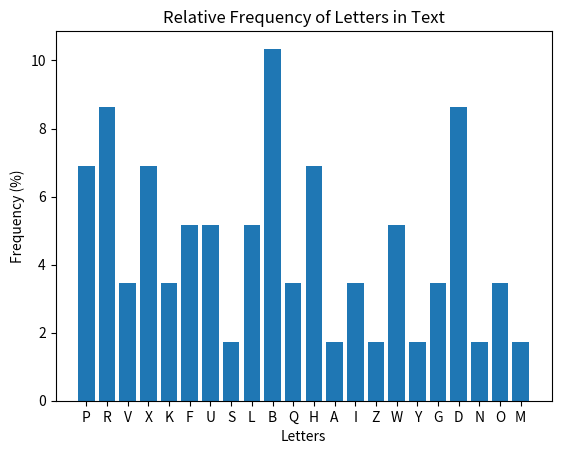

Here is the Python script that generated this plot:
# %%
import pprint
import matplotlib.pyplot as plt
from collections import Counter


# %%
texto = 'PRV XK VFUSLBQQH AHI IRHDR PHZUBWL. ¡YBWB GB DNXF, FOLXWRUX GB IRHDR! ¡KR MDPDODP!'
texto_clean = 'PRV XK VFUSLBQQH AHI PHZUBWL. ¡YBWB GB DNXF, FOLXWRUX GB IRHDR! ¡KR MDPDODP!'
key = 'xD'

# %%
frequency = Counter(texto_clean)
letters = [char for char in frequency.keys() if char.isalpha()]
total_letters = sum(frequency[char] for char in letters)

relative_counts = [frequency[char] / total_letters * 100 for char in letters]
# print(sorted(frequency.items(), key=lambda x: x[1], reverse=True))

plt.bar(letters, relative_counts)
plt.xlabel('Letters')
plt.ylabel('Frequency (%)')
plt.title('Relative Frequency of Letters in Text')
plt.show()

# %%

def remplazar():
    global texto
    for char in texto:
        key = {
            'B': 'e',
            'R': 'o',

            'D': 'a',
            'P': 's',

            'X': 'u',
            'H': 'e',

            'F': 'i',
            # 'U': 'r',

            # 'L': 'o',
            'W': 't',

            # 'Y': 'v',
            # 'G': 'd',
            # 'N': 'q',
            # 'V': 'y',
            'K': 'n',
            'M': 'p',
            'O': 'r',
            # 'A': 'e',
            # 'I': 'f',

            # 'Q': 'u',
            'Z': 'c',
        }

        if not char.isalpha():
            yield char
        else:
            yield '-' if key.get(char) is None else key.get(char)


print(f'{texto}\n{"".join(remplazar())}')
